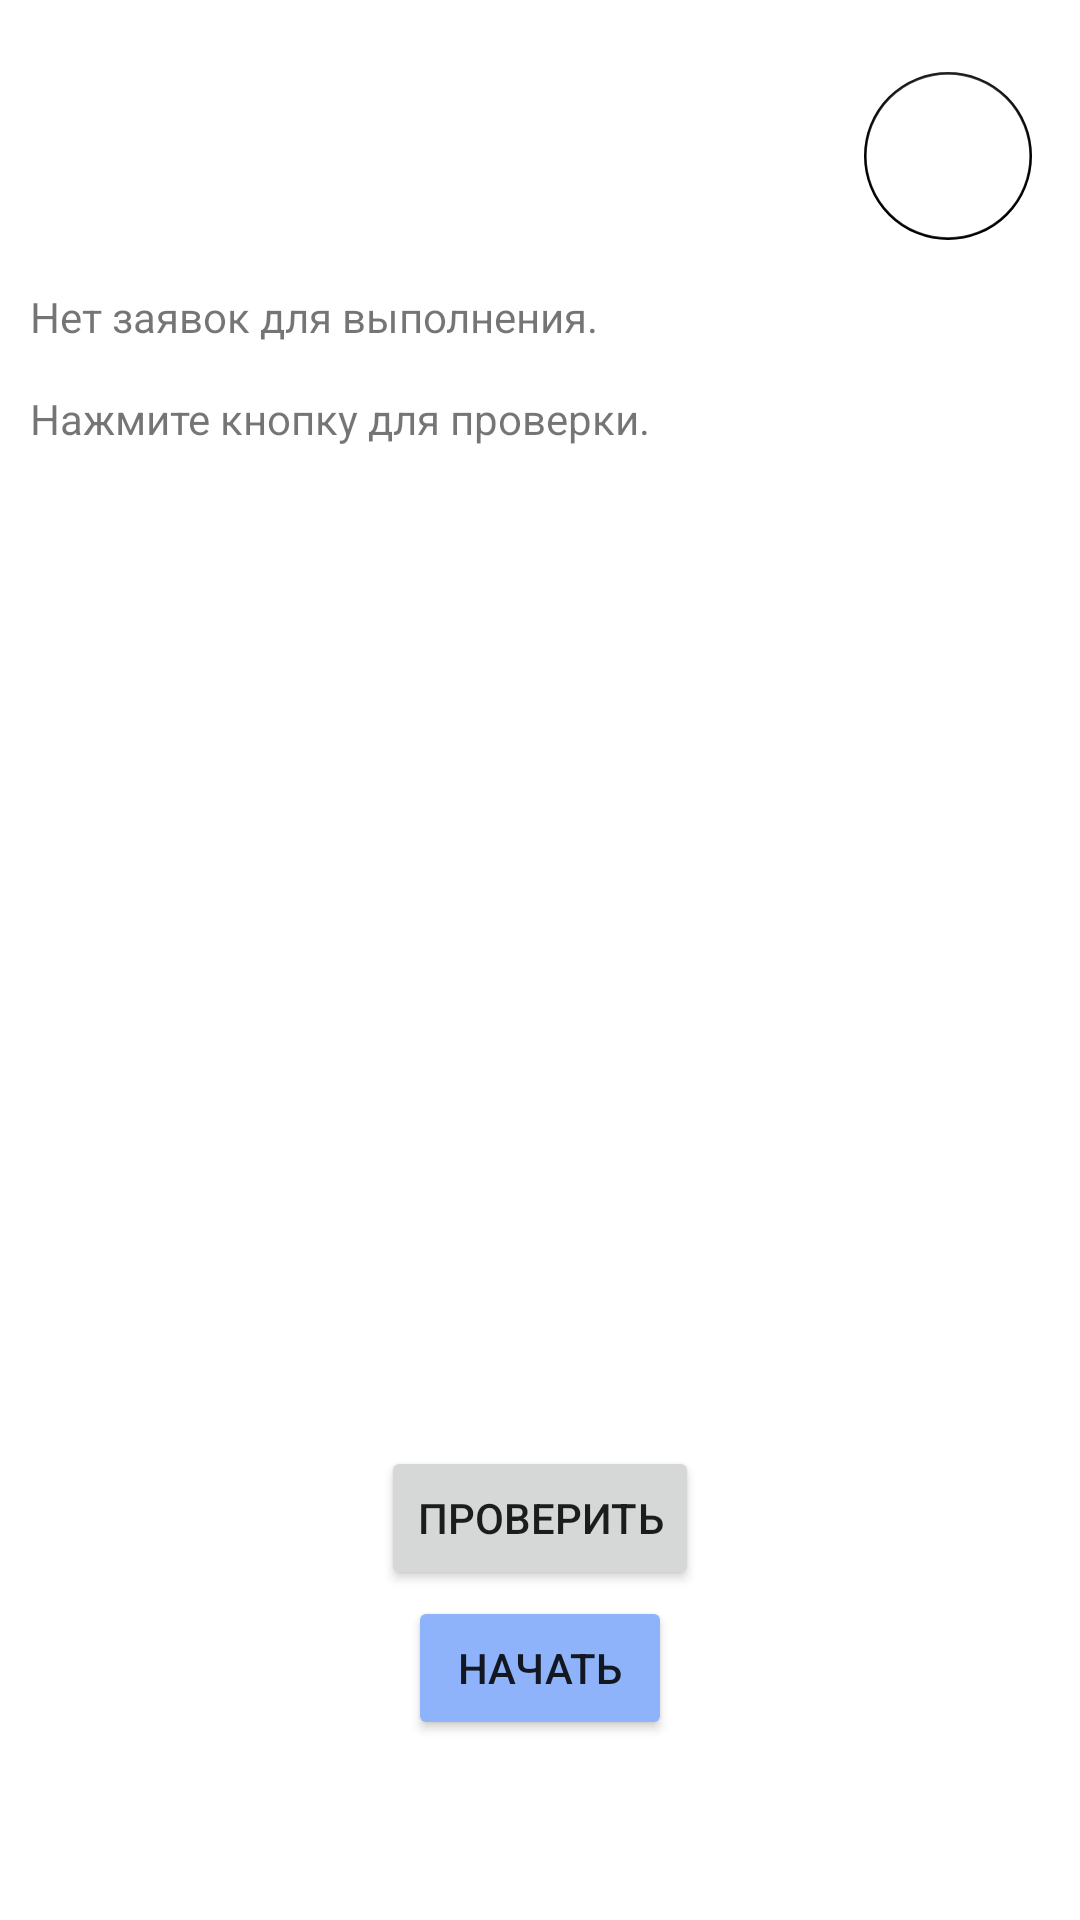

This screen was rendered from an Android layout file. Write that file and the resources it references.
<!-- AndroidManifest.xml: application theme Theme.Codebinder -->
<!-- res/layout/fragment_main.xml -->
<?xml version="1.0" encoding="utf-8"?>
<androidx.constraintlayout.widget.ConstraintLayout
    xmlns:android="http://schemas.android.com/apk/res/android"
    xmlns:app="http://schemas.android.com/apk/res-auto"
    xmlns:tools="http://schemas.android.com/tools"
    android:layout_width="match_parent"
    android:layout_height="match_parent"
    tools:context=".fragments.MainFragment">

    <Button
        android:id="@+id/btn_start"
        android:layout_width="wrap_content"
        android:layout_height="wrap_content"
        android:layout_gravity="center_horizontal"
        android:layout_marginBottom="60dp"
        android:backgroundTint="#8FB3FA"
        android:text="Начать"
        app:layout_constraintBottom_toBottomOf="parent"
        app:layout_constraintEnd_toEndOf="parent"
        app:layout_constraintStart_toStartOf="parent" />

    <com.google.android.material.floatingactionbutton.FloatingActionButton
        style="@style/setting_buttons"
        android:src="@drawable/icon_settings"
        android:id="@+id/btn_settings"
        app:backgroundTint="#000000"
        app:elevation="0dp"
        app:pressedTranslationZ="0dp"
        app:borderWidth="0.5dp"
        android:layout_marginEnd="16dp"
        app:layout_constraintEnd_toEndOf="parent"
        app:layout_constraintTop_toTopOf="parent"
        android:layout_marginTop="24dp"/>
    <Button
        android:id="@+id/btn_load"
        android:text="Проверить"
        android:layout_width="wrap_content"
        android:layout_height="wrap_content"
        app:layout_constraintEnd_toEndOf="parent"
        android:layout_marginBottom="110dp"
        app:layout_constraintBottom_toBottomOf="parent"
        app:layout_constraintStart_toStartOf="parent"
        />

    <ScrollView
        android:id="@+id/sv_task"
        android:layout_width="0dp"
        android:layout_height="0dp"
        android:fillViewport="true"
        app:layout_constraintStart_toStartOf="parent"
        android:layout_marginRight="10dp"
        android:layout_marginLeft="10dp"
        app:layout_constraintEnd_toEndOf="parent"
        app:layout_constraintTop_toBottomOf="@+id/btn_settings"
        app:layout_constraintBottom_toTopOf="@+id/btn_load"
        android:layout_marginTop="16dp"
        android:layout_marginBottom="16dp">

        <LinearLayout
            android:layout_width="match_parent"
            android:layout_height="wrap_content"
            android:orientation="vertical">

            <TextView
                android:id="@+id/tv_id"
                android:text="Нет заявок для выполнения."
                android:layout_width="match_parent"
                android:layout_height="wrap_content"
                android:layout_marginBottom="15dp"/>

            <TextView
                android:id="@+id/tv_task"
                android:text="Нажмите кнопку для проверки."
                android:layout_width="match_parent"
                android:layout_height="wrap_content"/>
        </LinearLayout>
    </ScrollView>

</androidx.constraintlayout.widget.ConstraintLayout>
<!-- resources referenced by this layout -->
<resources>
  <style name="setting_buttons">
          <item name="android:layout_width">wrap_content</item>&gt;
          <item name="android:layout_height">wrap_content</item>
          <item name="android:clickable">true</item>
          <item name="android:backgroundTint">#34FFFFFF</item>
          <item name="android:layout_marginBottom">8dp</item>
      </style>
  <style name="Theme.Codebinder" parent="Theme.MaterialComponents.DayNight.DarkActionBar">
          
          <item name="colorPrimary">@color/purple_500</item>
          <item name="colorPrimaryVariant">@color/purple_700</item>
          <item name="colorOnPrimary">@color/white</item>
          
          <item name="colorOnSecondary">@color/black</item>
          
          <item name="android:statusBarColor">?attr/colorPrimaryVariant</item>
          
      </style>
  <!-- not gathered from this repository: default colours our renderer supplied (Android Studio template values) -->
  <color name="purple_500">#FF6200EE</color>
  <color name="purple_700">#FF3700B3</color>
  <color name="black">#FF000000</color>
  <color name="white">#FFFFFFFF</color>
</resources>
